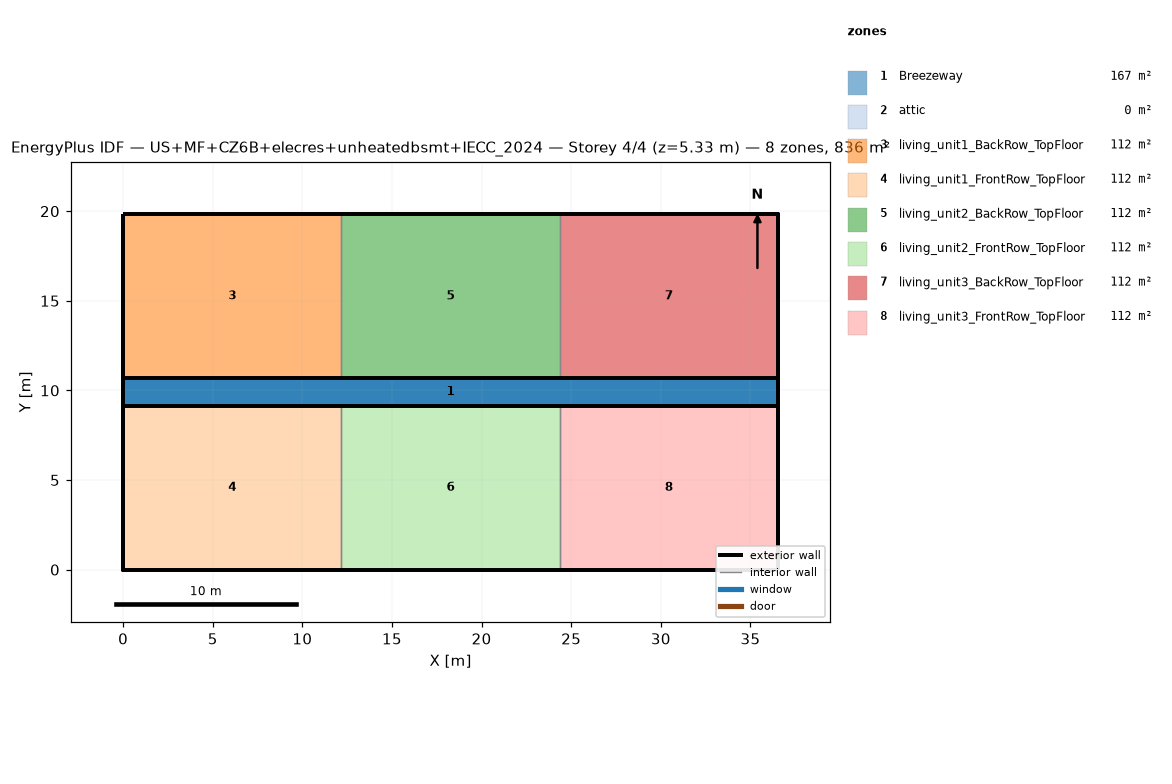
=== STOREY PLAN SPEC (per zone: floor XY polygon, exterior-wall plan segments, windows/doors) ===
zone 1: Breezeway  (167.0 m²)
  floor: (36.54, 9.16) (0.00, 9.16) (0.00, 10.68) (36.54, 10.68)
  floor: (36.54, 9.16) (0.00, 9.16) (0.00, 10.68) (36.54, 10.68)
  floor: (36.54, 9.16) (0.00, 9.16) (0.00, 10.68) (36.54, 10.68)
zone 2: attic  (0.0 m²)
  exterior wall: (36.54, 0.00) – (36.54, 19.84) – (36.54, 9.92)  [29.8 m]
  exterior wall: (0.00, 19.84) – (0.00, 0.00) – (0.00, 9.92)  [29.8 m]
zone 3: living_unit1_BackRow_TopFloor  (111.5 m²)
  floor: (12.18, 10.68) (0.00, 10.68) (0.00, 19.84) (12.18, 19.84)
  exterior wall: (12.18, 19.84) – (0.00, 19.84)  [12.2 m]
  exterior wall: (0.00, 19.84) – (0.00, 10.68)  [9.2 m]
  exterior wall: (0.00, 10.68) – (12.18, 10.68)  [12.2 m]
  interior walls: 1
zone 4: living_unit1_FrontRow_TopFloor  (111.5 m²)
  floor: (12.18, 0.00) (0.00, 0.00) (0.00, 9.16) (12.18, 9.16)
  exterior wall: (0.00, 0.00) – (12.18, 0.00)  [12.2 m]
  exterior wall: (0.00, 9.16) – (0.00, 0.00)  [9.2 m]
  exterior wall: (12.18, 9.16) – (0.00, 9.16)  [12.2 m]
  interior walls: 1
zone 5: living_unit2_BackRow_TopFloor  (111.5 m²)
  floor: (24.36, 10.68) (12.18, 10.68) (12.18, 19.84) (24.36, 19.84)
  exterior wall: (12.18, 10.68) – (24.36, 10.68)  [12.2 m]
  exterior wall: (24.36, 19.84) – (12.18, 19.84)  [12.2 m]
  interior walls: 2
zone 6: living_unit2_FrontRow_TopFloor  (111.5 m²)
  floor: (24.36, 0.00) (12.18, 0.00) (12.18, 9.16) (24.36, 9.16)
  exterior wall: (12.18, 0.00) – (24.36, 0.00)  [12.2 m]
  exterior wall: (24.36, 9.16) – (12.18, 9.16)  [12.2 m]
  interior walls: 2
zone 7: living_unit3_BackRow_TopFloor  (111.5 m²)
  floor: (36.54, 10.68) (24.36, 10.68) (24.36, 19.84) (36.54, 19.84)
  exterior wall: (36.54, 10.68) – (36.54, 19.84)  [9.2 m]
  exterior wall: (36.54, 19.84) – (24.36, 19.84)  [12.2 m]
  exterior wall: (24.36, 10.68) – (36.54, 10.68)  [12.2 m]
  interior walls: 1
zone 8: living_unit3_FrontRow_TopFloor  (111.5 m²)
  floor: (36.54, 0.00) (24.36, 0.00) (24.36, 9.16) (36.54, 9.16)
  exterior wall: (24.36, 0.00) – (36.54, 0.00)  [12.2 m]
  exterior wall: (36.54, 0.00) – (36.54, 9.16)  [9.2 m]
  exterior wall: (36.54, 9.16) – (24.36, 9.16)  [12.2 m]
  interior walls: 1

=== DERIVED (storey summary) ===
Building: US+MF+CZ6B+elecres+unheatedbsmt+IECC_2024
Storey: 4 of 4  (floor level z = 5.33 m)
Storey gross floor area: 836.2 m²
Zones on this storey: 8
  - Breezeway: floor 167.0 m²
  - attic: floor 0.0 m²; exterior wall 59.5 m (81.9 m²); WWR 0.0%
  - living_unit1_BackRow_TopFloor: floor 111.5 m²; exterior wall 33.5 m (86.9 m²); WWR 0.0%
  - living_unit1_FrontRow_TopFloor: floor 111.5 m²; exterior wall 33.5 m (86.9 m²); WWR 0.0%
  - living_unit2_BackRow_TopFloor: floor 111.5 m²; exterior wall 24.4 m (63.1 m²); WWR 0.0%
  - living_unit2_FrontRow_TopFloor: floor 111.5 m²; exterior wall 24.4 m (63.1 m²); WWR 0.0%
  - living_unit3_BackRow_TopFloor: floor 111.5 m²; exterior wall 33.5 m (86.9 m²); WWR 0.0%
  - living_unit3_FrontRow_TopFloor: floor 111.5 m²; exterior wall 33.5 m (86.9 m²); WWR 0.0%
Zone adjacency (shared interzone walls):
  - living_unit1_BackRow_TopFloor ↔ living_unit2_BackRow_TopFloor
  - living_unit1_FrontRow_TopFloor ↔ living_unit2_FrontRow_TopFloor
  - living_unit2_BackRow_TopFloor ↔ living_unit3_BackRow_TopFloor
  - living_unit2_FrontRow_TopFloor ↔ living_unit3_FrontRow_TopFloor